Run: headless pygame with SDL's dummy video driver; simulated clock (each Clock.tick advances the game by its frame time, no real sleeping); random seed 0; keys injected as events and as key.get_pressed() state; no mouse input.
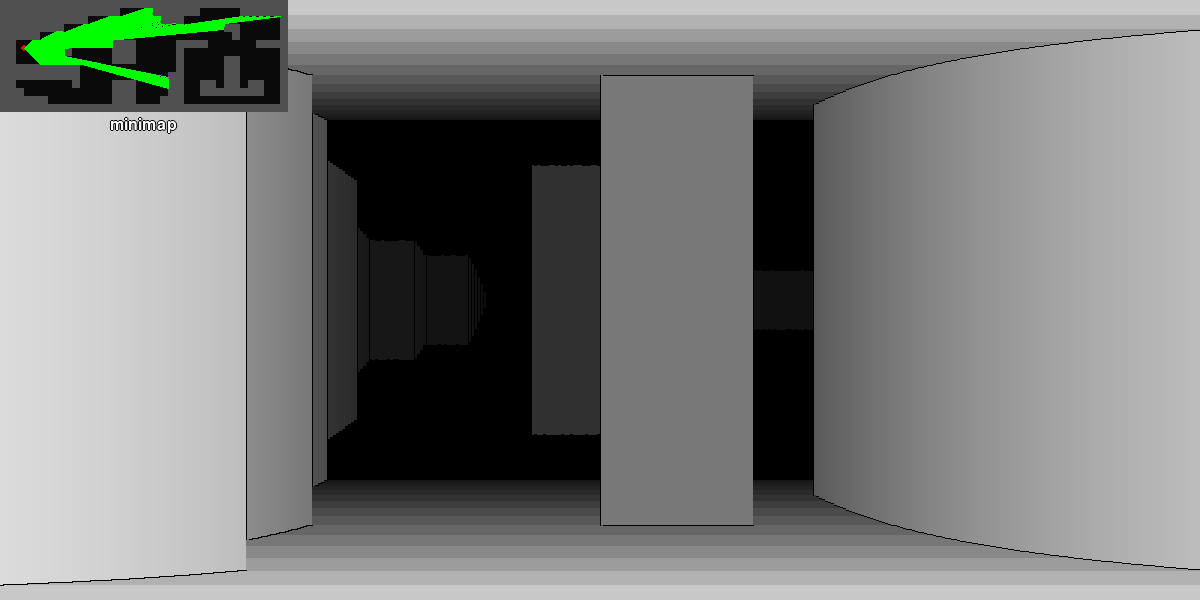
Frame 1 of 4 · flips 1–60 · no input
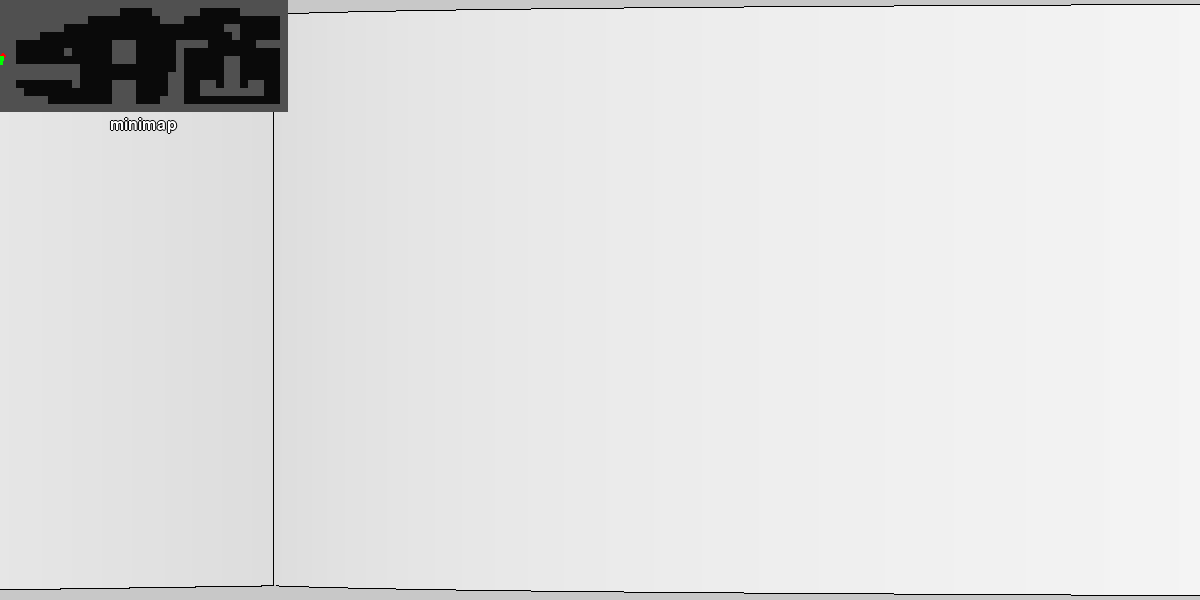
Frame 2 of 4 · flips 61–180 · tapped SPACE, RETURN · held RIGHT (→), D
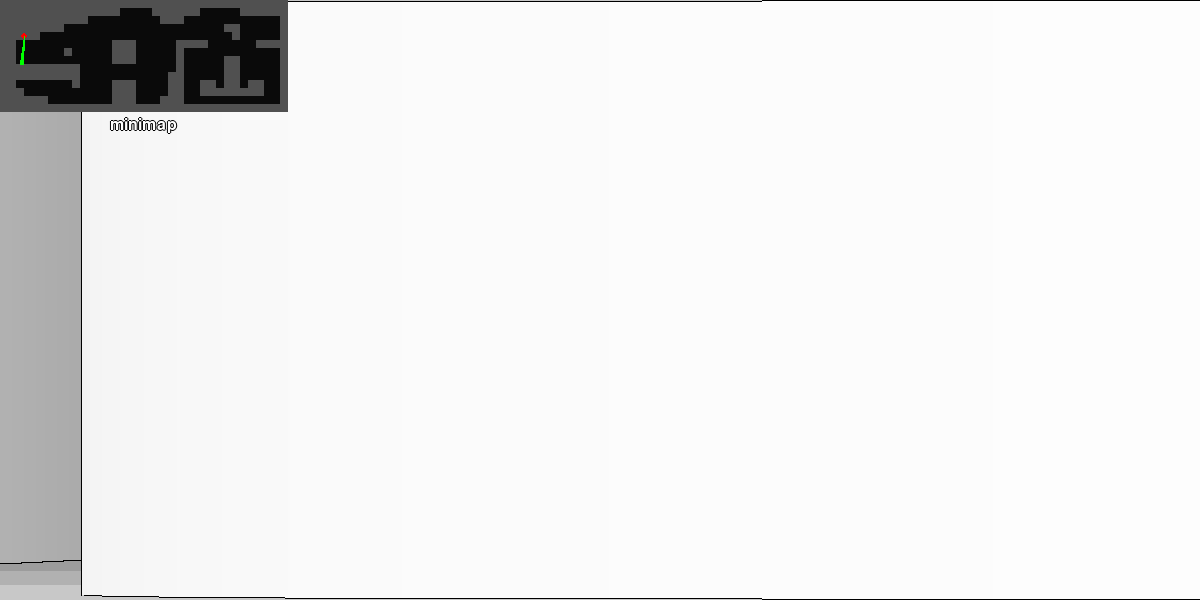
Frame 3 of 4 · flips 181–300 · held DOWN (↓), S
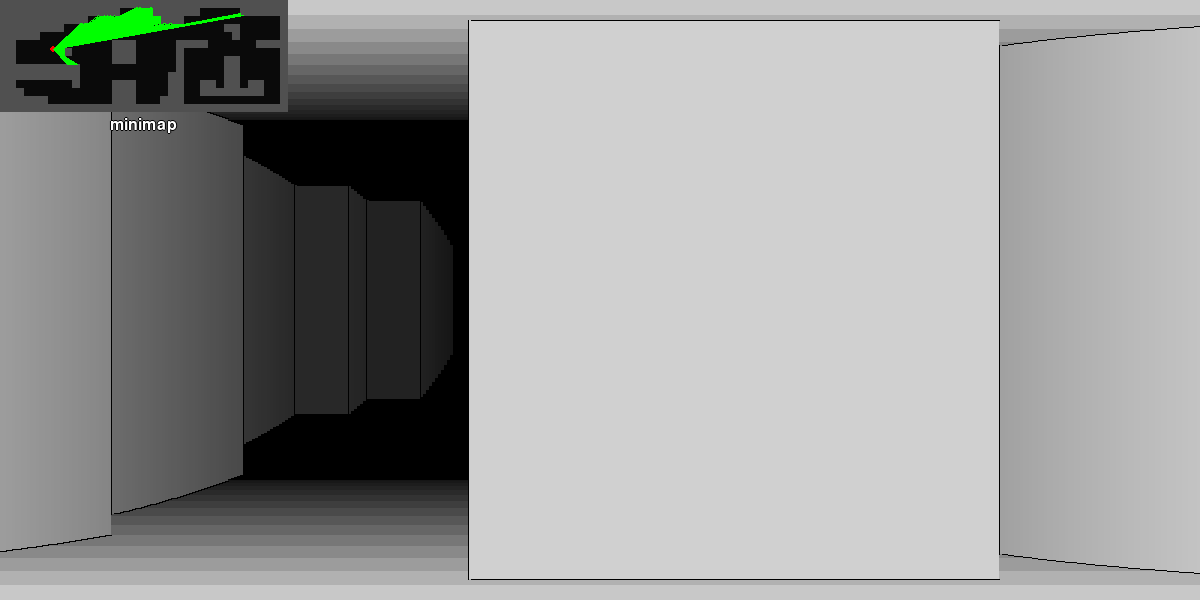
Frame 4 of 4 · flips 301–420 · held LEFT (←), A, UP (↑), W

The pygame program that drew these frames:

import pygame
from sys import exit
import math


class Player:
    def __init__(self, x, y, angle=0, fov=math.pi/2, rays=400):
        self.x = x
        self.y = y
        self.angle = angle
        self.fov = fov
        self.rays = rays
        self.speed = 0.03
        self.camera_sens = 0.02
        self.wall_width = width/rays

    def getinput(self):
        keys = pygame.key.get_pressed()

        speed = self.speed*2 if keys[pygame.K_LSHIFT] else self.speed

        if keys[pygame.K_w]:
            angle = self.angle
            self.x += speed * math.cos(angle)
            self.y -= speed * math.sin(angle)
        elif keys[pygame.K_s]:
            angle = self.angle + math.pi
            self.x += speed * math.cos(angle)
            self.y -= speed * math.sin(angle)

        if keys[pygame.K_a]:
            angle = self.angle + math.pi/2
            self.x += speed * math.cos(angle)
            self.y -= speed * math.sin(angle)
        elif keys[pygame.K_d]:
            angle = self.angle - math.pi/2
            self.x += speed * math.cos(angle)
            self.y -= speed * math.sin(angle)

        if keys[pygame.K_LEFT]:
            self.angle += self.camera_sens
        elif keys[pygame.K_RIGHT]:
            self.angle -= self.camera_sens

    def make_rays(self):
        start = self.angle + self.fov/2
        diff = self.fov / self.rays
        ray_angles = [0.0] * self.rays
        for i in range(self.rays):
            ray_angles[i] = start - i*diff

        return ray_angles

    def draw_walls(self):
        lst = self.make_rays()
        prev_side = None
        prev_h = None
        diff = 10           # if abs(prev_h-h) > diff, we assume they are different walls

        for i, ray in enumerate(lst):
            d, hx, hy, side = calc_dist(self.x, self.y, ray)
            # Fisheye correction
            d *= math.cos(ray - self.angle)


            # Compute wall height
            h = calc_height(d)
            h = max(0, min(height, h))

            # Distance shading
            brightness = 255 * math.exp(-d * 0.15)

            brightness = max(0, min(255, brightness))

            # Draw the rectangle
            surf = pygame.Surface((self.wall_width, h))
            surf.fill((brightness, brightness, brightness))

            rect = surf.get_rect(topleft=(i * self.wall_width, (height-h)/2))
            screen.blit(surf,rect)

            # If it is a corner, draw a black line instead (black rectangle slice)
            if prev_side is not None and (prev_side != side or abs(prev_h-h) > diff):
                pygame.draw.line(
                    screen,
                    (0,0,0),
                    (i * self.wall_width, (height - h) / 2),
                    (i * self.wall_width, (height + h) / 2),
                    1
                )

            # else, draw black strips on top and bottom (as borders)
            else:
                # Top strip
                pygame.draw.line(
                    screen,
                    (0, 0, 0),
                    (i * self.wall_width, (height - h) / 2),
                    (i * self.wall_width + self.wall_width, (height - h) / 2),
                    1
                )

                # Bottom strip
                pygame.draw.line(
                    screen,
                    (0, 0, 0),
                    (i * self.wall_width, (height + h) / 2),
                    (i * self.wall_width + self.wall_width, (height + h) / 2),
                    1
                )

            prev_side = side
            prev_h = h

    def update(self):
        self.angle %= 2 * math.pi
        self.getinput()
        self.draw_walls()



def make_surfs_and_rects(reverse=False):

    fade_rate = 1.5
    shrink = 0.995

    res = []
    h = height/40
    cur = 0
    while True:
        surf = pygame.Surface((width,h))
        v = max(0, 200-cur*fade_rate)
        surf.fill((v, v, v))

        if not reverse:
            rect = surf.get_rect(topleft=(0,cur))
        else:
            rect = surf.get_rect(bottomleft=(0,height-cur))
        res.append((surf,rect))

        cur += h
        h = int(h*shrink)

        if h <= 0.1:
            break

    return res

def draw_surfs_and_rects(lst):
    for surf, rect in lst:
        screen.blit(surf, rect)

def process_map(map):
    res = []
    px = py = 0
    for ri, row in enumerate(map):
        r = []
        for ci, val in enumerate(row):
            if val == " ":
                r.append(0)
            elif val == "1":
                r.append(1)
            elif val == "C":
                r.append(0)
                px = ci
                py = ri
        res.append(r)
    return res, Player(px, py)


def calc_dist(x, y, angle):
    dx = math.cos(angle)
    dy = -math.sin(angle)

    map_x = int(x)
    map_y = int(y)

    delta_dist_x = abs(1 / dx) if dx != 0 else float('inf')
    delta_dist_y = abs(1 / dy) if dy != 0 else float('inf')

    if dx < 0:
        step_x = -1
        side_dist_x = (x - map_x) * delta_dist_x
    else:
        step_x = 1
        side_dist_x = (map_x + 1 - x) * delta_dist_x

    if dy < 0:
        step_y = -1
        side_dist_y = (y - map_y) * delta_dist_y
    else:
        step_y = 1
        side_dist_y = (map_y + 1 - y) * delta_dist_y

    while True:
        if side_dist_x < side_dist_y:
            side_dist_x += delta_dist_x
            map_x += step_x
            side = 0
        else:
            side_dist_y += delta_dist_y
            map_y += step_y
            side = 1

        if get_val(map_y, map_x) == 1:
            break

    if side == 0:
        dist = side_dist_x - delta_dist_x
        hit_x = x + dx * dist
        hit_y = y + dy * dist
    else:
        dist = side_dist_y - delta_dist_y
        hit_x = x + dx * dist
        hit_y = y + dy * dist

    return dist, hit_x, hit_y, side



def get_val(ri,ci):
    if ri < 0 or ri >= len(map): return 1
    if ci < 0 or ci >= len(map[ri]): return 1
    if map[ri][ci] == 1: return 1
    return 0

def calc_height(dist):
    return height - dist * (height/20)

def draw_minimap(player):
    TILE = 8

    # Draw map
    for ri, row in enumerate(map):
        for ci, val in enumerate(row):
            color = (80, 80, 80) if val == 1 else (10, 10, 10)
            pygame.draw.rect(screen, color, (ci*TILE, ri*TILE, TILE, TILE))

    # Player position
    px = player.x * TILE
    py = player.y * TILE
    pygame.draw.circle(screen, (255, 0, 0), (px, py), 3)

    # Draw rays
    rays = player.make_rays()
    for ray_angle in rays:
        dist, hx, hy, side = calc_dist(player.x, player.y, ray_angle)

        # Convert hit position to minimap scale
        hx *= TILE
        hy *= TILE

        pygame.draw.line(
            screen,
            (0, 255, 0),     # ray color
            (px, py),        # player position
            (hx, hy),        # hit position
            1                # thickness
        )

    # minimap label
    font = pygame.font.SysFont(None, 24)
    text = font.render("minimap", True, (255, 255, 255))

    minimap_width = len(map[0]) * TILE
    minimap_height = len(map) * TILE

    text_x = minimap_width / 2 - text.get_width() / 2
    text_y = minimap_height + 5  # 5 pixels below minimap

    draw_text_with_outline(screen, "minimap", text_x, text_y, font)


def draw_text_with_outline(surface, text, x, y, font):
    # Outline
    outline = font.render(text, True, (0, 0, 0))
    surface.blit(outline, (x-1, y))
    surface.blit(outline, (x+1, y))
    surface.blit(outline, (x, y-1))
    surface.blit(outline, (x, y+1))

    # Main text
    main = font.render(text, True, (255, 255, 255))
    surface.blit(main, (x, y))


pygame.init()

width = 1200
height = 600

raw_map = [
    "111111111111111111111111111111111111",
    "111111111111111    111111     111111",
    "11111111111         111            1",
    "11111111                    11     1",
    "11111                        1     1",
    "11            111     1111      1111",
    "11 C    1     111     1            1",
    "11            111     1     11     1",
    "1111111111            1     11     1",
    "1111111111           11     11     1",
    "11       1    111    11  11 11 11  1",
    "111           111    11  11111111  1",
    "111111        111   111            1",
    "111111111111111111111111111111111111"
]

screen = pygame.display.set_mode((width, height))
clock = pygame.time.Clock()
framerate = 60

ceiling = make_surfs_and_rects()
floor = make_surfs_and_rects(True)

map, player = process_map(raw_map)


while True:
    screen.fill((0, 0, 0))

    for event in pygame.event.get():
        if event.type == pygame.QUIT:
            pygame.quit()
            exit()

    draw_surfs_and_rects(ceiling)
    draw_surfs_and_rects(floor)

    player.update()
    draw_minimap(player)

    pygame.display.update()
    clock.tick(framerate)
